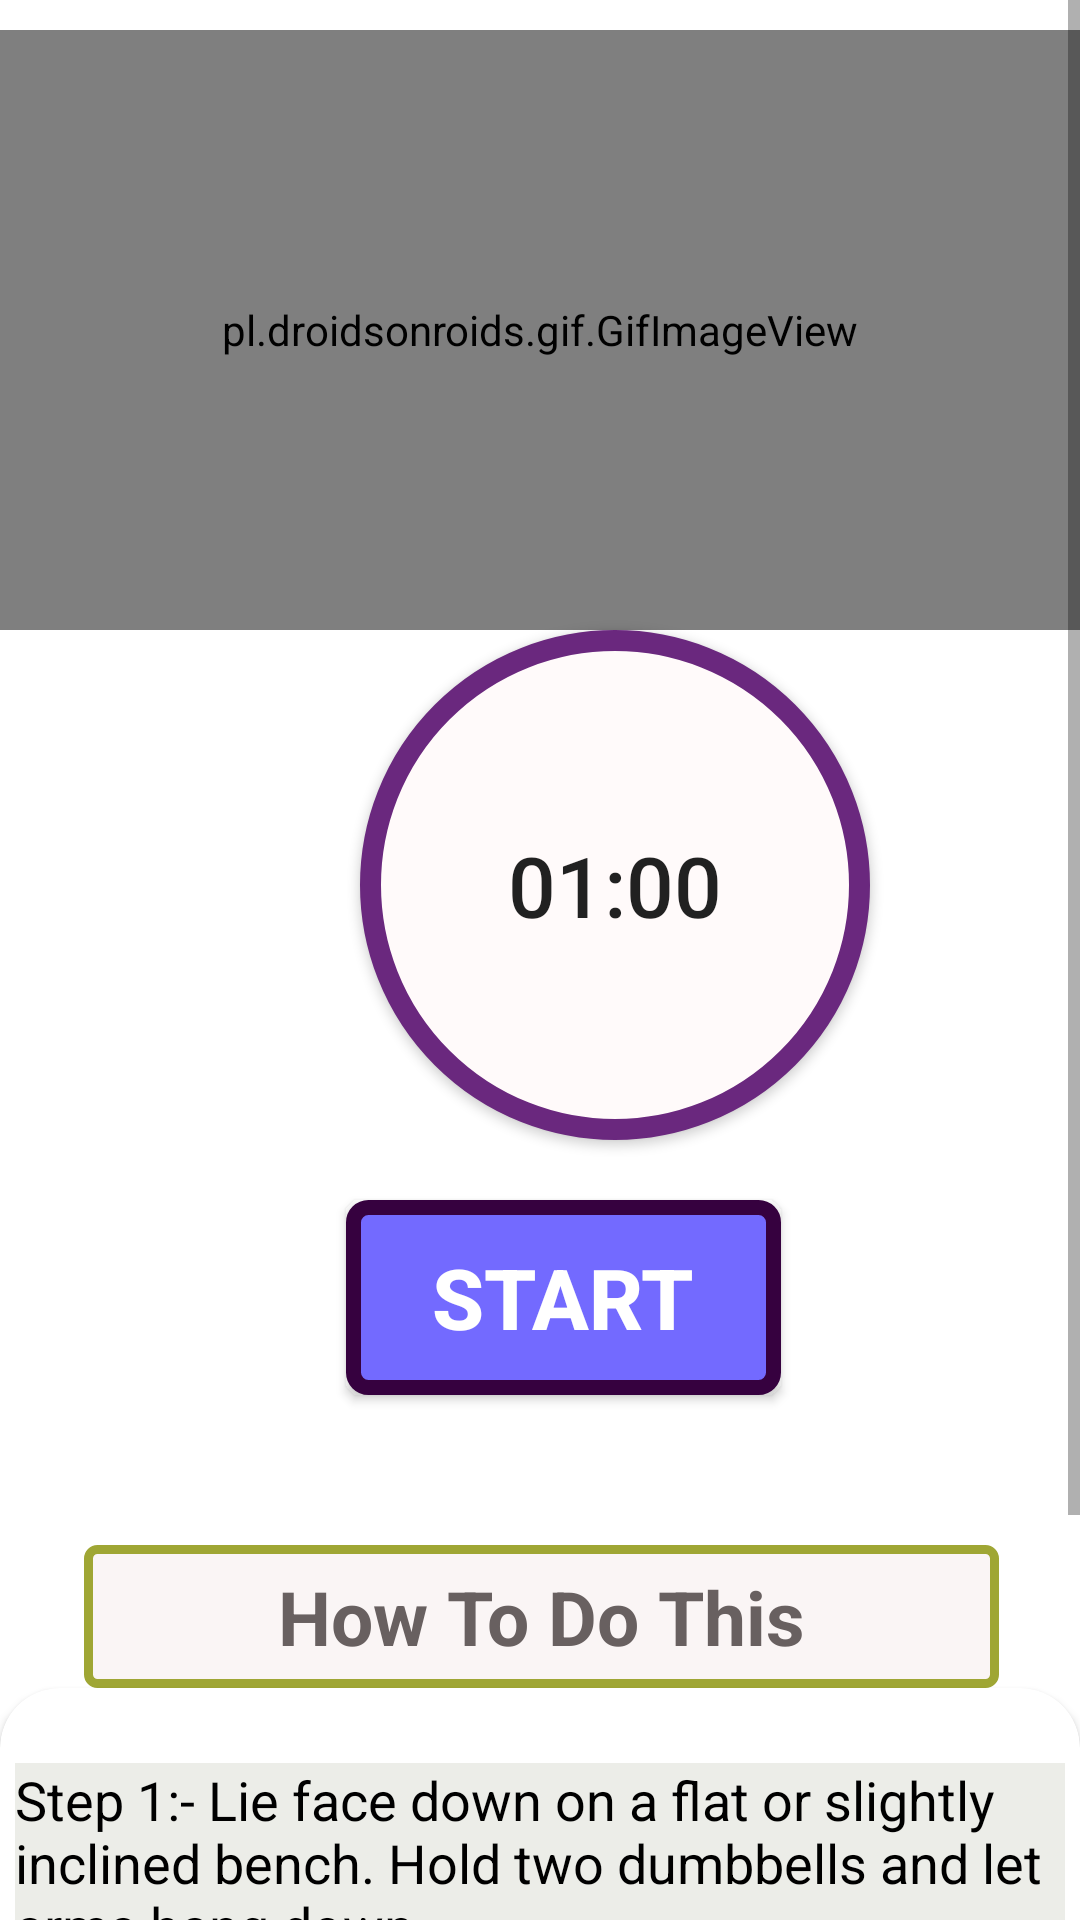

Here is an Android app screen rendered from its layout file. Give the layout XML and the strings, colors and styles it references.
<!-- AndroidManifest.xml: application theme Theme.GYMLife -->
<!-- res/layout/activity_bent_rows.xml -->
<?xml version="1.0" encoding="utf-8"?>
<RelativeLayout xmlns:android="http://schemas.android.com/apk/res/android"
    android:layout_width="match_parent"
    xmlns:app="http://schemas.android.com/apk/res-auto"
    android:background="#FFF"
    android:layout_height="match_parent">


    <ScrollView
        android:layout_width="match_parent"
        android:layout_height="match_parent"


        >


        <LinearLayout
            android:layout_width="match_parent"
            android:layout_height="match_parent"
            android:orientation="vertical"


            >


            <pl.droidsonroids.gif.GifImageView
                android:layout_width="fill_parent"
                android:layout_height="200dp"
                android:layout_marginTop="10dp"
                android:src="@drawable/exersice_6"


                />


            <Button
                android:id="@+id/time"
                android:layout_width="170dp"
                android:layout_height="170dp"
                android:layout_marginLeft="120dp"
                android:background="@drawable/button_bg_round"
                android:padding="15dp"
                android:text="01:00"
                android:textSize="28sp"
                />


            <Button
                android:id="@+id/startbutton"
                android:layout_width="wrap_content"
                android:layout_height="wrap_content"
                android:layout_gravity="center"
                android:gravity="center"
                android:layout_marginTop="20dp"
                android:background="@drawable/button_bg"
                android:text="START"
                android:textColor="#FFF"
                android:textSize="28sp"
                android:layout_marginLeft="08dp"
                android:textStyle="bold"


                />

            <TextView
                android:layout_width="305dp"
                android:layout_height="wrap_content"
                android:layout_marginStart="28dp"
                android:textAlignment="center"
                android:layout_marginLeft="35dp"
                android:layout_marginTop="50dp"
                android:text="How To Do This"
                android:textColor="#686060"
                android:textSize="25sp"
                android:padding="7dp"
                android:textStyle="bold"
                android:background="@drawable/button_g"

                />

            <androidx.cardview.widget.CardView
                android:layout_width="match_parent"
                android:layout_height="match_parent"
                app:cardCornerRadius="20dp"
                android:background="#ECEDE8"
                android:layout_marginBottom="10dp"
                >


                <LinearLayout
                    android:layout_width="wrap_content"
                    android:layout_height="wrap_content"
                    android:layout_marginStart="5dp"
                    android:layout_marginEnd="5dp"
                    android:layout_marginLeft="5dp"
                    android:background="#ECEDE8"
                    android:layout_marginTop="25dp"
                    android:orientation="horizontal"

                    >

                    <TextView
                        android:layout_width="match_parent"
                        android:layout_height="wrap_content"
                        android:background="#ECEDE8"
                        android:text="@string/pose6"
                        android:textColor="@android:color/black"
                        android:textSize="18sp"
                        />






                </LinearLayout>


            </androidx.cardview.widget.CardView>





        </LinearLayout>


    </ScrollView>

    <androidx.cardview.widget.CardView
        android:layout_width="match_parent"
        android:layout_height="wrap_content" />

</RelativeLayout>
<!-- resources referenced by this layout -->
<resources>
  <!-- drawable button_bg (drawable) -->
  <?xml version="1.0" encoding="utf-8"?>
  <selector xmlns:android="http://schemas.android.com/apk/res/android">
  
  
      <item >
  
  
          <shape android:shape="rectangle">
  
  
              <stroke android:color="#36013F" android:width="5dp"/>
              <solid android:color="#736AFF" />
              <corners android:radius="5dp" />
                  <size android:width="145dp" android:height="65dp"
  
                      />
  
  
  
  
          </shape>
  
  
  
  
      </item>
  
  </selector>
  <!-- drawable button_bg_round (drawable) -->
  <?xml version="1.0" encoding="utf-8"?>
  <selector xmlns:android="http://schemas.android.com/apk/res/android">
  
  
  
      <item   >
  
  
          <shape android:shape="oval">
  
  
              <stroke android:color="#6A287E" android:width="7dp"/>
              <solid android:color="#FFFAFA"/>
              <size android:width="158dp" android:height="150dp"/>
  
  
          </shape>
  
  
      </item>
  
  </selector>
  <!-- drawable button_g (drawable) -->
  <?xml version="1.0" encoding="utf-8"?>
  <selector xmlns:android="http://schemas.android.com/apk/res/android">
  
  
      <item >
  
  
          <shape android:shape="rectangle">
  
  
              <stroke android:color="#9FA634" android:width="3dp" />
                  <solid android:color="#FAF5F5"/>
              <corners android:radius="3dp"/>
              <size android:width="85dp" android:height="35dp"/>
  
  
  
  
          </shape>
  
  
      </item>
  
  </selector>
  <string name="pose6">    Step 1:- Lie face down on a flat or slightly inclined bench. Hold two dumbbells and let arms hang down.\n\n
                               Step 2:- Pull dumbbells up towards chest.\n\n
                               Step 3:- Slowly lower dumbbells back down and repeat.\n\n
                              </string>
  <style name="Theme.GYMLife" parent="Theme.AppCompat.Light.NoActionBar">
          
          <item name="colorPrimary">@color/colorPrimary</item>
          <item name="colorPrimaryVariant">@color/colorPrimary</item>
          <item name="colorOnPrimary">@color/white</item>
          
          <item name="colorSecondary">@color/teal_200</item>
          <item name="colorSecondaryVariant">@color/teal_700</item>
          <item name="colorOnSecondary">@color/black</item>
          
          <item name="android:statusBarColor" tools:targetApi="l">?attr/colorPrimaryVariant</item>
          
      </style>
  <color name="colorPrimary">#291842</color>
  <color name="white">#FFFFFFFF</color>
  <color name="teal_200">#248077</color>
  <color name="teal_700">#FF018786</color>
  <color name="black">#FF000000</color>
</resources>
